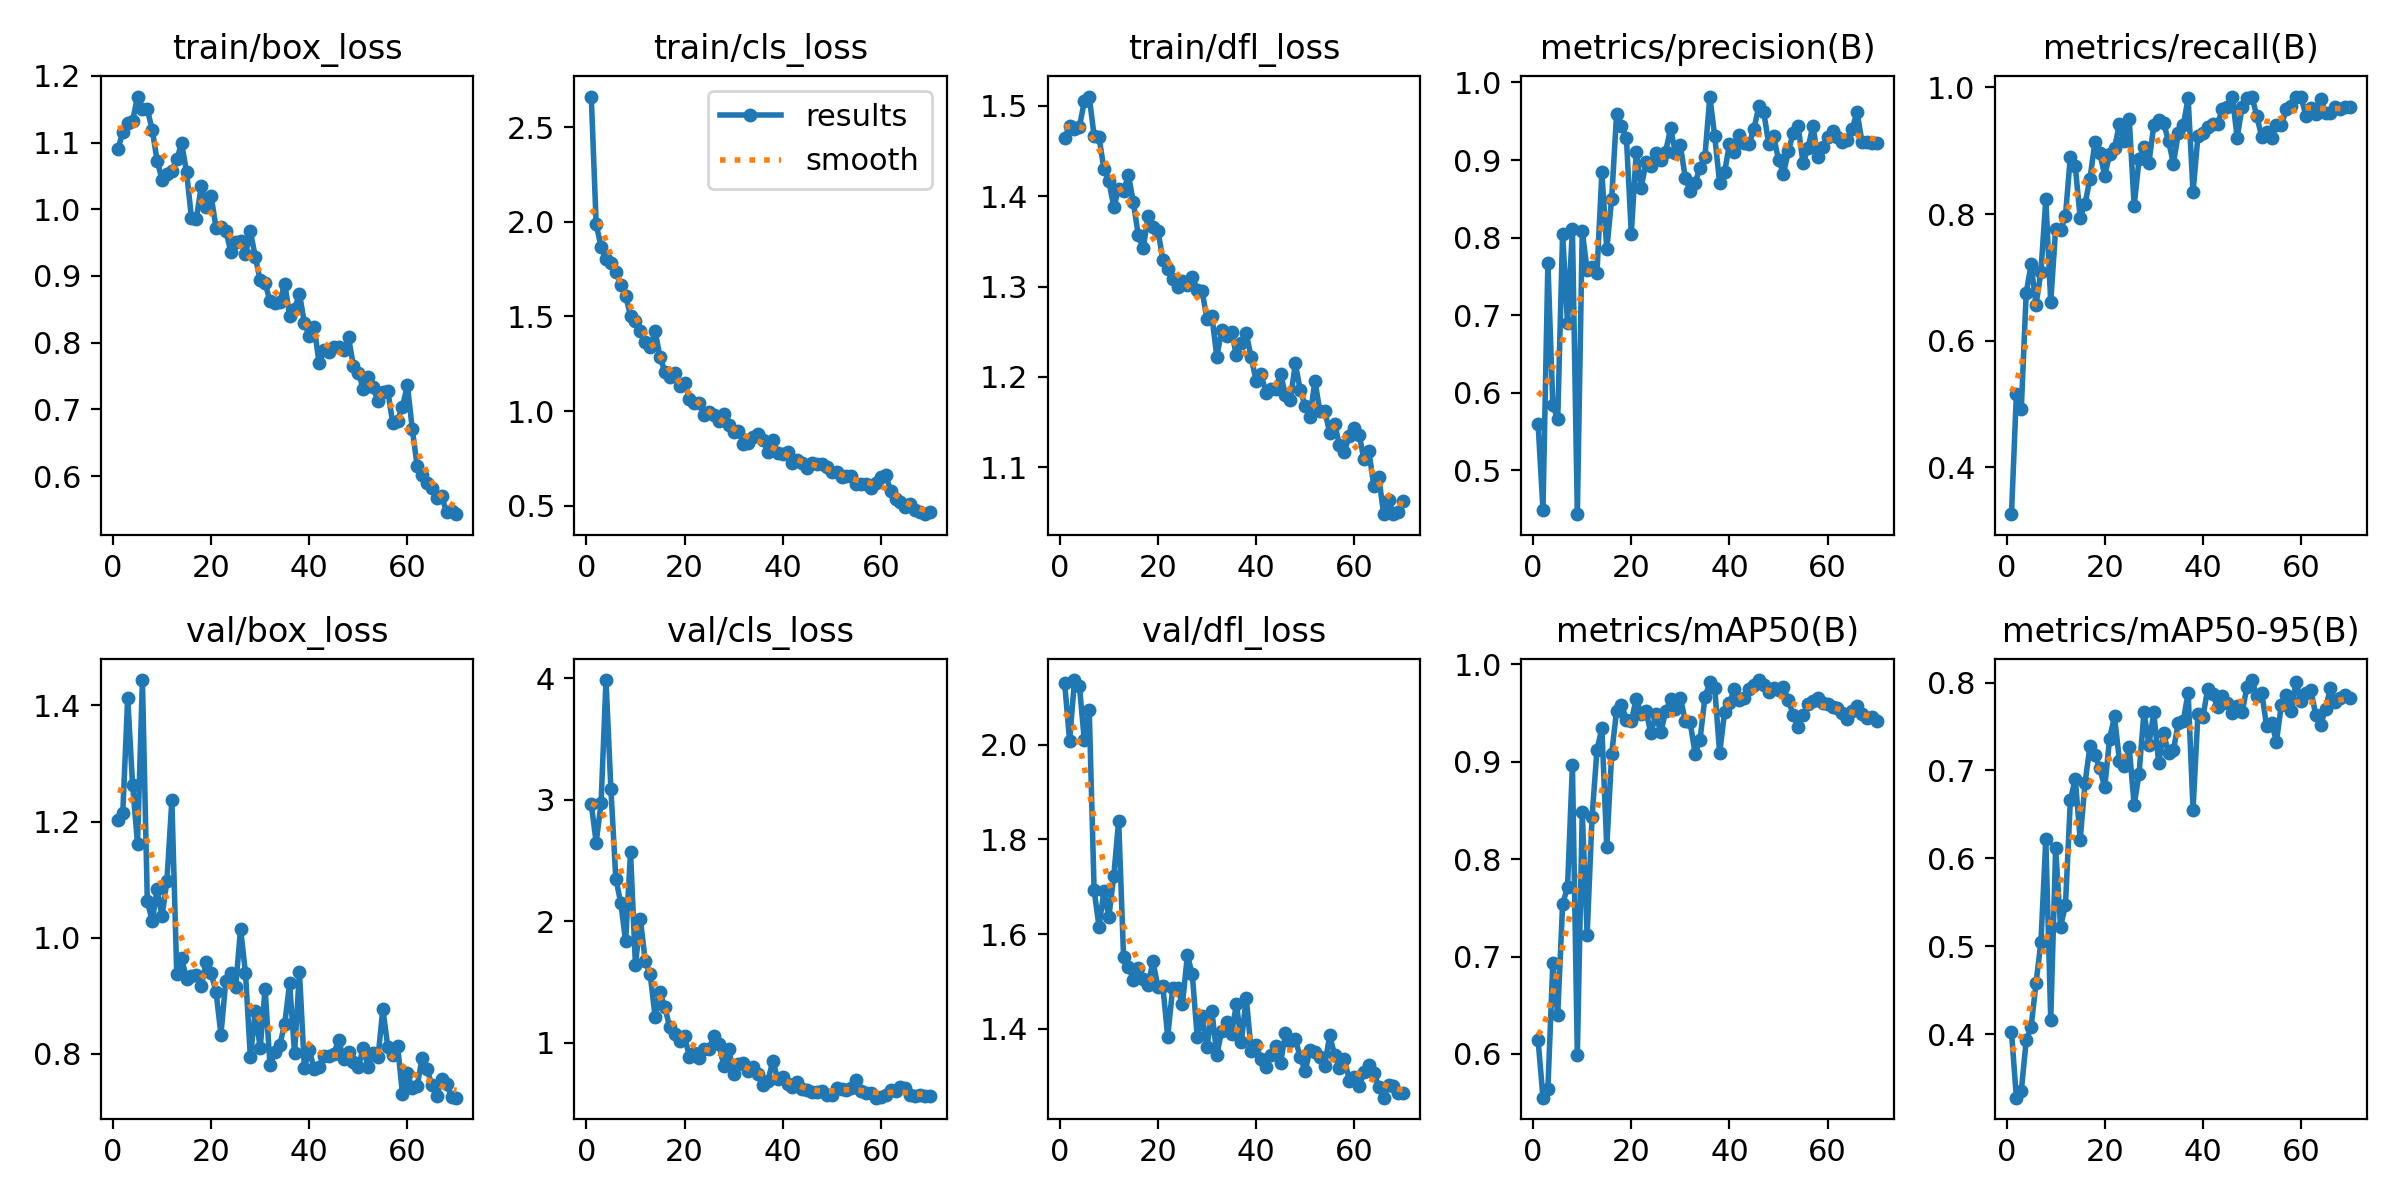

Data behind this chart, as committed beside it:
epoch, time, train/box_loss, train/cls_loss, train/dfl_loss, metrics/precision(B), metrics/recall(B), metrics/mAP50(B), metrics/mAP50-95(B), val/box_loss, val/cls_loss, val/dfl_loss, lr/pg0, lr/pg1, lr/pg2
1, 116.9, 1.09, 2.661, 1.465, 0.5602, 0.3263, 0.6144, 0.4023, 1.203, 2.964, 2.13, 0.0004638, 0.0004638, 0.0004638
2, 227.6, 1.115, 1.986, 1.478, 0.4494, 0.5153, 0.5551, 0.3276, 1.215, 2.647, 2.007, 0.0009268, 0.0009268, 0.0009268
3, 330.4, 1.129, 1.868, 1.475, 0.7679, 0.492, 0.5642, 0.3352, 1.414, 2.973, 2.136, 0.001376, 0.001376, 0.001376
4, 432.8, 1.132, 1.804, 1.477, 0.5845, 0.6752, 0.6929, 0.3927, 1.263, 3.984, 2.123, 0.001368, 0.001368, 0.001368
5, 536.6, 1.169, 1.781, 1.505, 0.5657, 0.721, 0.6398, 0.408, 1.162, 3.086, 2.01, 0.001348, 0.001348, 0.001348
6, 638.6, 1.151, 1.735, 1.51, 0.8052, 0.6565, 0.7538, 0.4578, 1.444, 2.349, 2.073, 0.001328, 0.001328, 0.001328
7, 740.6, 1.15, 1.668, 1.467, 0.6898, 0.7088, 0.7714, 0.5047, 1.063, 2.152, 1.693, 0.001308, 0.001308, 0.001308
8, 843, 1.119, 1.609, 1.465, 0.8112, 0.8239, 0.8965, 0.6218, 1.029, 1.835, 1.616, 0.001288, 0.001288, 0.001288
9, 946, 1.073, 1.504, 1.43, 0.4436, 0.6611, 0.5991, 0.4163, 1.083, 2.567, 1.691, 0.001267, 0.001267, 0.001267
10, 1053, 1.044, 1.476, 1.417, 0.8085, 0.7764, 0.848, 0.6112, 1.037, 1.638, 1.636, 0.001247, 0.001247, 0.001247
11, 1157, 1.052, 1.421, 1.388, 0.7581, 0.7741, 0.7225, 0.5222, 1.098, 2.016, 1.722, 0.001227, 0.001227, 0.001227
12, 1264, 1.058, 1.367, 1.408, 0.7626, 0.7973, 0.8433, 0.5464, 1.237, 1.67, 1.84, 0.001207, 0.001207, 0.001207
13, 1363, 1.075, 1.337, 1.406, 0.7541, 0.8907, 0.9121, 0.6661, 0.9374, 1.564, 1.552, 0.001186, 0.001186, 0.001186
14, 1460, 1.099, 1.423, 1.423, 0.8841, 0.8754, 0.9344, 0.6906, 0.964, 1.214, 1.531, 0.001166, 0.001166, 0.001166
15, 1557, 1.055, 1.286, 1.393, 0.7849, 0.7943, 0.8126, 0.6212, 0.9291, 1.415, 1.503, 0.001146, 0.001146, 0.001146
16, 1653, 0.9867, 1.208, 1.357, 0.8501, 0.8166, 0.9083, 0.6863, 0.9339, 1.289, 1.529, 0.001126, 0.001126, 0.001126
17, 1750, 0.986, 1.182, 1.342, 0.9598, 0.856, 0.9526, 0.7278, 0.9364, 1.124, 1.505, 0.001106, 0.001106, 0.001106
18, 1847, 1.035, 1.203, 1.378, 0.9445, 0.9131, 0.9588, 0.7173, 0.9164, 1.073, 1.493, 0.001085, 0.001085, 0.001085
19, 1943, 1.004, 1.134, 1.366, 0.9289, 0.8963, 0.9434, 0.7026, 0.9583, 1.015, 1.542, 0.001065, 0.001065, 0.001065
20, 2039, 1.02, 1.151, 1.362, 0.8053, 0.8609, 0.9418, 0.6807, 0.9383, 1.053, 1.488, 0.001045, 0.001045, 0.001045
21, 2140, 0.9725, 1.064, 1.33, 0.9101, 0.8942, 0.9649, 0.7364, 0.9069, 0.8834, 1.49, 0.001025, 0.001025, 0.001025
22, 2238, 0.9728, 1.042, 1.319, 0.8642, 0.9041, 0.9495, 0.7614, 0.833, 0.9178, 1.384, 0.001005, 0.001005, 0.001005
23, 2334, 0.9678, 1.045, 1.309, 0.8971, 0.9425, 0.9519, 0.7111, 0.9256, 0.8738, 1.486, 0.0009844, 0.0009844, 0.0009844
24, 2434, 0.9365, 0.9806, 1.3, 0.8928, 0.9153, 0.9292, 0.7046, 0.9392, 0.9462, 1.486, 0.0009642, 0.0009642, 0.0009642
25, 2530, 0.951, 0.9954, 1.306, 0.9089, 0.9496, 0.9486, 0.7263, 0.9152, 0.9493, 1.452, 0.000944, 0.000944, 0.000944
26, 2625, 0.952, 0.9793, 1.302, 0.9002, 0.813, 0.9301, 0.6607, 1.015, 1.055, 1.555, 0.0009237, 0.0009237, 0.0009237
27, 2732, 0.9323, 0.9469, 1.31, 0.9109, 0.8865, 0.9519, 0.6964, 0.9393, 0.9862, 1.516, 0.0009035, 0.0009035, 0.0009035
28, 2859, 0.9667, 0.986, 1.297, 0.9408, 0.9063, 0.9643, 0.7664, 0.7943, 0.8105, 1.384, 0.0008833, 0.0008833, 0.0008833
29, 2985, 0.9291, 0.9286, 1.295, 0.9087, 0.8805, 0.9543, 0.7296, 0.8738, 0.95, 1.428, 0.0008631, 0.0008631, 0.0008631
30, 3111, 0.8933, 0.8881, 1.264, 0.919, 0.9399, 0.9659, 0.766, 0.809, 0.738, 1.361, 0.0008429, 0.0008429, 0.0008429
31, 3239, 0.8895, 0.8934, 1.268, 0.877, 0.9478, 0.9421, 0.7085, 0.9119, 0.8267, 1.438, 0.0008227, 0.0008227, 0.0008227
32, 3365, 0.8621, 0.826, 1.222, 0.8602, 0.9435, 0.9404, 0.7426, 0.7804, 0.8277, 1.345, 0.0008025, 0.0008025, 0.0008025
33, 3491, 0.859, 0.8296, 1.252, 0.871, 0.9157, 0.9084, 0.7197, 0.8029, 0.7624, 1.396, 0.0007823, 0.0007823, 0.0007823
34, 3618, 0.8611, 0.8622, 1.245, 0.89, 0.8797, 0.9224, 0.7231, 0.8149, 0.7983, 1.415, 0.0007621, 0.0007621, 0.0007621
35, 3744, 0.8887, 0.8816, 1.25, 0.9045, 0.9275, 0.9661, 0.7544, 0.8514, 0.7402, 1.39, 0.0007419, 0.0007419, 0.0007419
36, 3870, 0.8403, 0.8452, 1.224, 0.9819, 0.9399, 0.9816, 0.756, 0.9211, 0.6495, 1.452, 0.0007216, 0.0007216, 0.0007216
37, 3998, 0.8501, 0.7864, 1.238, 0.9306, 0.9829, 0.9762, 0.7887, 0.8004, 0.6864, 1.372, 0.0007014, 0.0007014, 0.0007014
38, 4125, 0.8735, 0.848, 1.248, 0.8705, 0.8345, 0.9086, 0.6552, 0.9414, 0.8507, 1.466, 0.0006812, 0.0006812, 0.0006812
39, 4251, 0.8297, 0.7775, 1.222, 0.8841, 0.9232, 0.9511, 0.7647, 0.7759, 0.6967, 1.354, 0.000661, 0.000661, 0.000661
40, 4380, 0.8098, 0.7718, 1.196, 0.9207, 0.928, 0.9599, 0.7605, 0.8065, 0.72, 1.366, 0.0006408, 0.0006408, 0.0006408
41, 4506, 0.8242, 0.7827, 1.203, 0.9106, 0.9377, 0.9753, 0.7932, 0.7735, 0.6553, 1.336, 0.0006206, 0.0006206, 0.0006206
42, 4631, 0.7689, 0.7255, 1.183, 0.932, 0.9429, 0.9632, 0.7865, 0.7777, 0.6354, 1.319, 0.0006004, 0.0006004, 0.0006004
43, 4756, 0.7893, 0.7403, 1.187, 0.9217, 0.9429, 0.965, 0.7728, 0.7954, 0.6715, 1.345, 0.0005802, 0.0005802, 0.0005802
44, 4887, 0.7862, 0.727, 1.187, 0.9211, 0.9666, 0.9748, 0.7845, 0.7956, 0.6168, 1.364, 0.00056, 0.00056, 0.00056
45, 5016, 0.7929, 0.6999, 1.204, 0.94, 0.9684, 0.9792, 0.7763, 0.7999, 0.6092, 1.328, 0.0005398, 0.0005398, 0.0005398
46, 5142, 0.7942, 0.7256, 1.18, 0.9701, 0.9855, 0.984, 0.7658, 0.8233, 0.5951, 1.391, 0.0005195, 0.0005195, 0.0005195
47, 5268, 0.7894, 0.7225, 1.175, 0.9615, 0.9204, 0.9792, 0.7735, 0.791, 0.5945, 1.375, 0.0004993, 0.0004993, 0.0004993
48, 5394, 0.8078, 0.7218, 1.215, 0.9205, 0.9696, 0.9715, 0.7661, 0.8035, 0.5978, 1.378, 0.0004791, 0.0004791, 0.0004791
49, 5520, 0.7654, 0.7071, 1.186, 0.9306, 0.9827, 0.9761, 0.7955, 0.7857, 0.5707, 1.341, 0.0004589, 0.0004589, 0.0004589
50, 5646, 0.7549, 0.6798, 1.168, 0.9002, 0.9855, 0.974, 0.8029, 0.7772, 0.569, 1.312, 0.0004387, 0.0004387, 0.0004387
51, 5773, 0.7312, 0.6774, 1.156, 0.8825, 0.9544, 0.9764, 0.7846, 0.8096, 0.6236, 1.355, 0.0004185, 0.0004185, 0.0004185
52, 5900, 0.7483, 0.651, 1.196, 0.9112, 0.9218, 0.9634, 0.7887, 0.7775, 0.6146, 1.35, 0.0003983, 0.0003983, 0.0003983
53, 6046, 0.734, 0.6577, 1.162, 0.935, 0.9299, 0.948, 0.7502, 0.8019, 0.611, 1.341, 0.0003781, 0.0003781, 0.0003781
54, 6176, 0.7118, 0.6571, 1.163, 0.9437, 0.92, 0.936, 0.7542, 0.7935, 0.6224, 1.323, 0.0003579, 0.0003579, 0.0003579
55, 6305, 0.726, 0.6159, 1.138, 0.896, 0.9399, 0.9476, 0.7329, 0.877, 0.6927, 1.386, 0.0003377, 0.0003377, 0.0003377
56, 6433, 0.7282, 0.6127, 1.148, 0.9153, 0.9399, 0.9592, 0.7748, 0.8121, 0.6045, 1.346, 0.0003174, 0.0003174, 0.0003174
57, 6560, 0.6797, 0.6155, 1.125, 0.9442, 0.9655, 0.9628, 0.7865, 0.7972, 0.5849, 1.317, 0.0002972, 0.0002972, 0.0002972
58, 6687, 0.6832, 0.5948, 1.117, 0.9043, 0.971, 0.9658, 0.768, 0.814, 0.588, 1.336, 0.000277, 0.000277, 0.000277
59, 6816, 0.7042, 0.6198, 1.135, 0.9163, 0.9855, 0.9604, 0.8009, 0.7301, 0.5463, 1.291, 0.0002568, 0.0002568, 0.0002568
60, 6942, 0.7361, 0.6544, 1.144, 0.9295, 0.9855, 0.9598, 0.7787, 0.7661, 0.5503, 1.298, 0.0002366, 0.0002366, 0.0002366
... 10 more rows
